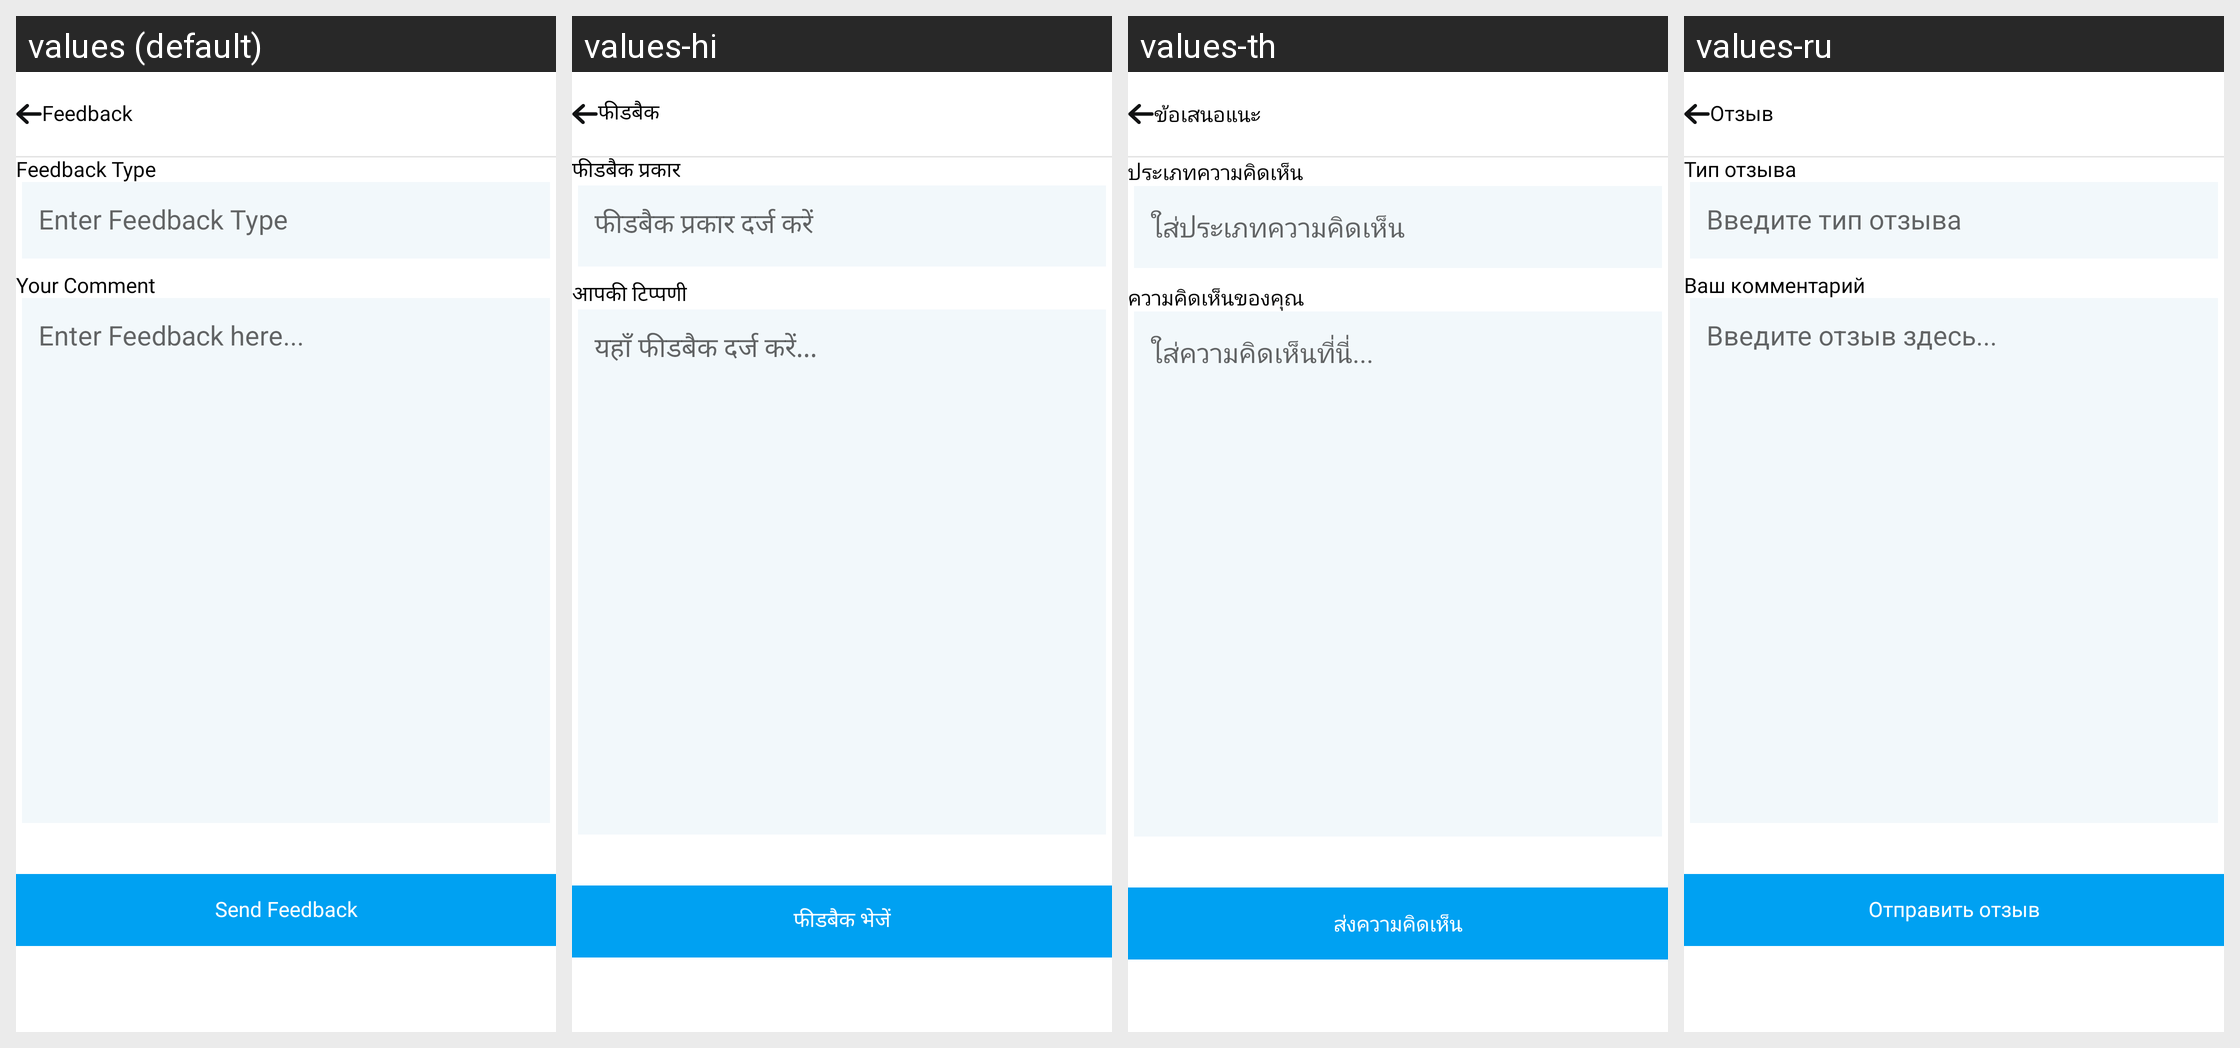

Translations of the strings shown on this Android screen, per locale in the grid:
Android screen res/layout/activity_feed_back.xml rendered under 4 locales, left to right: values (default), values-hi, values-th, values-ru. Device: Nexus 5 (rendered at 1080×1920; each locale shown at half size, 540×960, under a caption strip naming it); theme Theme.GPS.
Other locales in the repository, not shown: values-es, values-fr, values-in, values-ko, values-pt, values-vi.
Strings drawn on this screen, with the default value and each locale's value (text and hints the layout hard-codes, and strings that could not be matched under every locale, appear in the picture but are not listed):

feedback
  values: Feedback
  values-hi: फीडबैक
  values-th: ข้อเสนอแนะ
  values-ru: Отзыв

feedback_type
  values: Feedback Type
  values-hi: फीडबैक प्रकार
  values-th: ประเภทความคิดเห็น
  values-ru: Тип отзыва

hint_feedback_type
  values: Enter Feedback Type
  values-hi: फीडबैक प्रकार दर्ज करें
  values-th: ใส่ประเภทความคิดเห็น
  values-ru: Введите тип отзыва

your_comment
  values: Your Comment
  values-hi: आपकी टिप्पणी
  values-th: ความคิดเห็นของคุณ
  values-ru: Ваш комментарий

hint_feedback
  values: Enter Feedback here...
  values-hi: यहाँ फीडबैक दर्ज करें...
  values-th: ใส่ความคิดเห็นที่นี่...
  values-ru: Введите отзыв здесь...

send_feedback
  values: Send Feedback
  values-hi: फीडबैक भेजें
  values-th: ส่งความคิดเห็น
  values-ru: Отправить отзыв
